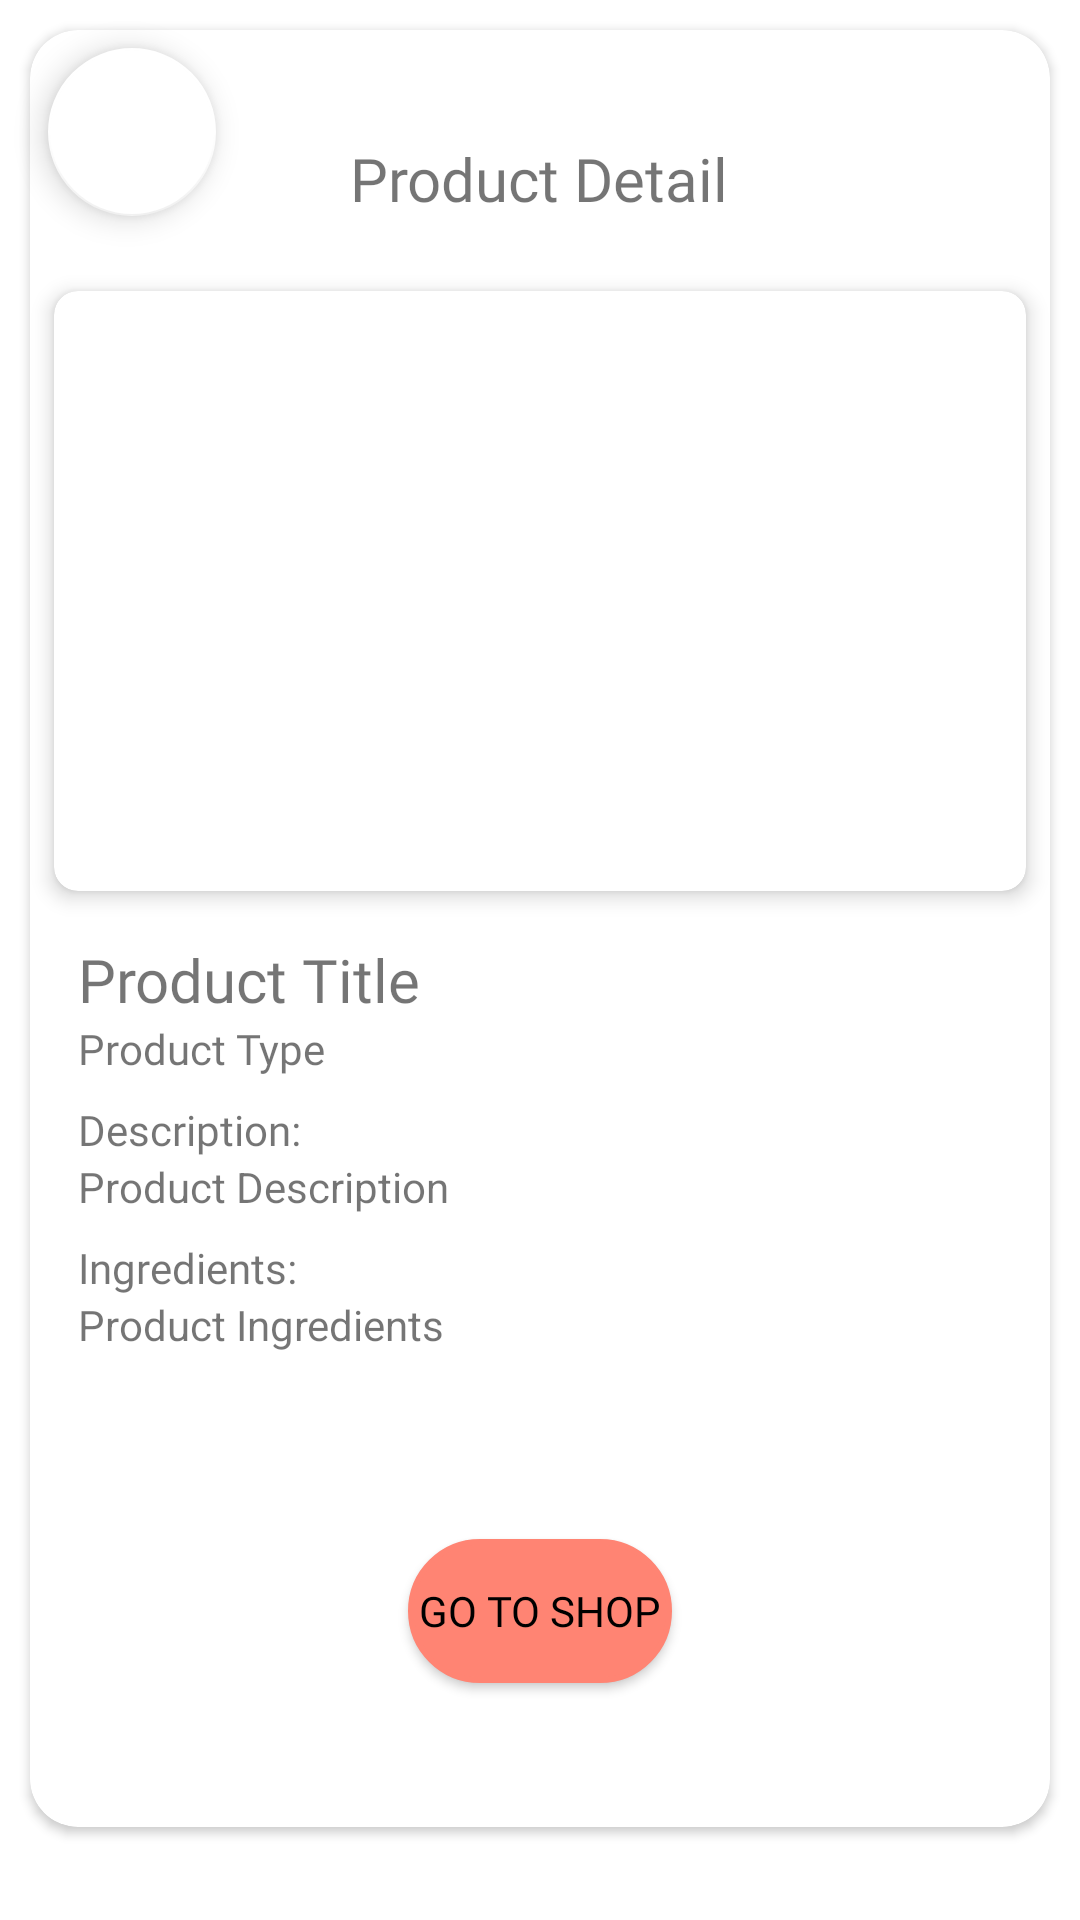

Reconstruct the res/layout file that produces this screen, plus the resources it refers to.
<!-- AndroidManifest.xml: application theme Theme.CPV2 -->
<!-- res/layout/activity_product_detail.xml -->
<?xml version="1.0" encoding="utf-8"?>
<androidx.coordinatorlayout.widget.CoordinatorLayout xmlns:android="http://schemas.android.com/apk/res/android"
    xmlns:app="http://schemas.android.com/apk/res-auto"
    xmlns:tools="http://schemas.android.com/tools"
    android:layout_width="match_parent"
    android:layout_height="match_parent"
    tools:context=".product.ProductDetailActivity">

    <ScrollView
        android:layout_width="match_parent"
        android:layout_height="wrap_content">

        <androidx.cardview.widget.CardView
            android:layout_width="match_parent"
            android:layout_height="wrap_content"
            android:layout_margin="10dp"
            android:backgroundTint="@color/white"
            app:cardCornerRadius="16dp">

            <LinearLayout
                android:layout_width="match_parent"
                android:layout_height="wrap_content"
                android:orientation="vertical">

                <TextView
                    android:id="@+id/toolbar_title"
                    android:layout_width="wrap_content"
                    android:layout_height="wrap_content"
                    android:layout_gravity="center"
                    android:layout_marginTop="36dp"
                    android:layout_marginBottom="16dp"
                    android:fontFamily="@font/poppins_bold"
                    android:text="@string/product_detail_title"
                    android:textSize="20sp"
                    android:theme="@style/Theme.AppCompat.Light"
                    app:layout_constraintBottom_toBottomOf="@+id/close_button"
                    app:layout_constraintEnd_toEndOf="parent"
                    app:layout_constraintStart_toStartOf="parent"
                    app:layout_constraintTop_toTopOf="parent" />


                <androidx.cardview.widget.CardView
                    android:id="@+id/card_content_container"
                    android:layout_width="match_parent"
                    android:layout_height="wrap_content"
                    android:layout_margin="8dp"
                    android:backgroundTint="@color/white"
                    app:cardCornerRadius="8dp"
                    app:cardElevation="4dp">

                    <ImageView
                        android:id="@+id/product_image"
                        android:layout_width="match_parent"
                        android:layout_height="200dp"
                        android:layout_marginStart="8dp"
                        android:layout_marginEnd="8dp"
                        app:layout_constraintEnd_toEndOf="parent"
                        app:layout_constraintStart_toStartOf="parent"
                        app:layout_constraintTop_toBottomOf="@+id/toolbar_title" />
                </androidx.cardview.widget.CardView>

                <LinearLayout
                    android:id="@+id/product_desc_container"
                    android:layout_width="match_parent"
                    android:layout_height="wrap_content"
                    android:layout_gravity="center"
                    android:layout_marginHorizontal="16dp"
                    android:layout_marginTop="8dp"
                    android:orientation="vertical"
                    app:layout_constraintEnd_toEndOf="parent"
                    app:layout_constraintStart_toStartOf="parent"
                    app:layout_constraintTop_toBottomOf="@id/product_image">

                    <TextView
                        android:id="@+id/product_title"
                        android:layout_width="wrap_content"
                        android:layout_height="wrap_content"
                        android:fontFamily="@font/poppins_regular"
                        android:text="Product Title"
                        android:textSize="20sp"
                        android:theme="@style/Theme.AppCompat.Light" />

                    <TextView
                        android:id="@+id/product_type"
                        android:layout_width="wrap_content"
                        android:layout_height="wrap_content"
                        android:fontFamily="@font/poppins_regular"
                        android:text="Product Type"
                        android:textSize="14sp"
                        android:theme="@style/Theme.AppCompat.Light" />

                    <TextView
                        android:id="@+id/titleDescription"
                        android:layout_width="wrap_content"
                        android:layout_height="wrap_content"
                        android:layout_marginTop="8dp"
                        android:fontFamily="@font/poppins_regular"
                        android:text="@string/description_label"
                        android:theme="@style/Theme.AppCompat.Light" />

                    <TextView
                        android:id="@+id/product_description"
                        android:layout_width="wrap_content"
                        android:layout_height="wrap_content"
                        android:text="Product Description"
                        android:theme="@style/Theme.AppCompat.Light" />

                    <TextView
                        android:id="@+id/titleIngredients"
                        android:layout_width="wrap_content"
                        android:layout_height="wrap_content"
                        android:layout_marginTop="8dp"
                        android:fontFamily="@font/poppins_regular"
                        android:text="@string/ingredients_label"
                        android:theme="@style/Theme.AppCompat.Light" />

                    <TextView
                        android:id="@+id/product_ingredients"
                        android:layout_width="wrap_content"
                        android:layout_height="wrap_content"
                        android:text="Product Ingredients"
                        android:theme="@style/Theme.AppCompat.Light" />
                </LinearLayout>

                <Button
                    android:id="@+id/go_to_shop_button"
                    android:layout_width="wrap_content"
                    android:layout_height="wrap_content"
                    android:layout_gravity="center"
                    android:layout_marginTop="62dp"
                    android:layout_marginBottom="48dp"
                    android:background="@drawable/button_selector"
                    android:backgroundTint="?attr/colorPrimary"
                    android:fontFamily="@font/poppins_medium"
                    android:text="@string/go_to_shop_btn"
                    android:textColor="@color/black"
                    app:layout_constraintBottom_toBottomOf="parent"
                    app:layout_constraintEnd_toEndOf="parent"
                    app:layout_constraintStart_toStartOf="parent"
                    app:layout_constraintTop_toBottomOf="@+id/product_desc_container" />
            </LinearLayout>
        </androidx.cardview.widget.CardView>
    </ScrollView>

    <com.google.android.material.floatingactionbutton.FloatingActionButton
        android:id="@+id/close_button"
        android:layout_width="wrap_content"
        android:layout_height="wrap_content"
        android:layout_margin="16dp"
        android:contentDescription="@string/close"
        android:src="@drawable/ic_close"
        app:backgroundTint="@android:color/white"
        app:layout_anchorGravity="top|start" />
</androidx.coordinatorlayout.widget.CoordinatorLayout>
<!-- resources referenced by this layout -->
<resources>
  <color name="black">#FF000000</color>
  <color name="white">#FFFFFFFF</color>
  <!-- drawable button_selector (drawable) -->
  <?xml version="1.0" encoding="utf-8"?>
  <selector xmlns:android="http://schemas.android.com/apk/res/android">
      <item android:drawable="@drawable/button_custom_background2" android:state_pressed="true"/>
      <item android:drawable="@drawable/button_custom_background2" android:state_focused="true"/>
      <item android:drawable="@drawable/button_custom_background1"/>
  </selector>
  <string name="close">Close</string>
  <string name="description_label">Description:</string>
  <string name="go_to_shop_btn">Go to Shop</string>
  <string name="ingredients_label">Ingredients:</string>
  <string name="product_detail_title">Product Detail</string>
  <style name="Theme.CPV2" parent="Base.Theme.CPV2" />
  <!-- drawable button_custom_background2 (drawable) -->
  <?xml version="1.0" encoding="utf-8"?>
  <shape xmlns:android="http://schemas.android.com/apk/res/android">
      <corners android:radius="24dp"/>  
      <gradient
          android:startColor="#AA483C"
          android:endColor="#971503"
          android:angle="90"/>  
      <stroke
          android:width="2dp"
          android:color="@android:color/white"/>  
  </shape>
  <!-- drawable button_custom_background1 (drawable) -->
  <?xml version="1.0" encoding="utf-8"?>
  <shape xmlns:android="http://schemas.android.com/apk/res/android">
      <corners android:radius="24dp"/>  
      <gradient
          android:startColor="@color/colorPrimary"
          android:endColor="@color/colorPrimaryDark"
          android:angle="90"/>  
      <stroke
          android:width="2dp"
          android:color="@android:color/white"/>  
  </shape>
  <style name="Base.Theme.CPV2" parent="Theme.MaterialComponents.DayNight">
          
          <item name="colorPrimary">@color/colorPrimary</item>
          <item name="colorPrimaryVariant">@color/colorPrimarySoft</item>
          <item name="android:statusBarColor">@color/colorPrimary</item>
  
          <item name="android:buttonStyle">@style/CustomButtonStyle</item>
  
          <item name="android:windowBackground">@color/white</item>
          <item name="statusBarBackground">@color/white</item>
      </style>
  <color name="colorPrimary">#FF8473</color>
  <color name="colorPrimaryDark">#CC2710</color>
  <color name="colorPrimarySoft">#FFC1B9</color>
  <style name="CustomButtonStyle" parent="Widget.AppCompat.Button">
          <item name="android:background">@drawable/button_selector</item>
      </style>
</resources>
